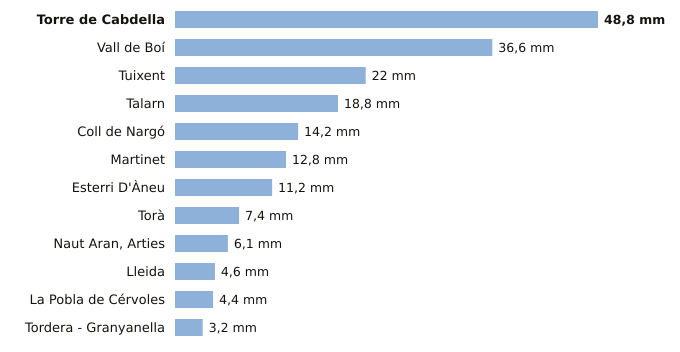

The data file committed next to this chart (first rows):
estacion, provincia, indicativo, mm_6_dias_anteriores, mm_hoy, mm_7_dias, horas_de_hoy
Torre de Cabdella, Lleida, 9689X, 48.8, 0.0, 48.8, 2
Vall de Boí, Lleida, 9744B, 36.6, 0.0, 36.6, 1
Tuixent, Lleida, 9632X, 22.0, 0.0, 22.0, 1
Talarn, Lleida, 9698U, 18.8, 0.0, 18.8, 2
Coll de Nargó, Lleida, 9638D, 14.2, 0.0, 14.2, 1
Martinet, Lleida, 9590, 12.8, 0.0, 12.8, 2
Esterri D'Àneu, Lleida, 9657X, 11.2, 0.0, 11.2, 1
Torà, Lleida, 9647X, 7.4, 0.0, 7.4, 1
Naut Aran, Arties, Lleida, 9990X, 6.1, 0.0, 6.1, 2
Lleida, Lleida, 9771C, 4.6, 0.0, 4.6, 2
La Pobla de Cérvoles, Lleida, 9772X, 4.4, 0.0, 4.4, 2
Tordera - Granyanella, Lleida, 9718X, 3.2, 0.0, 3.2, 1
